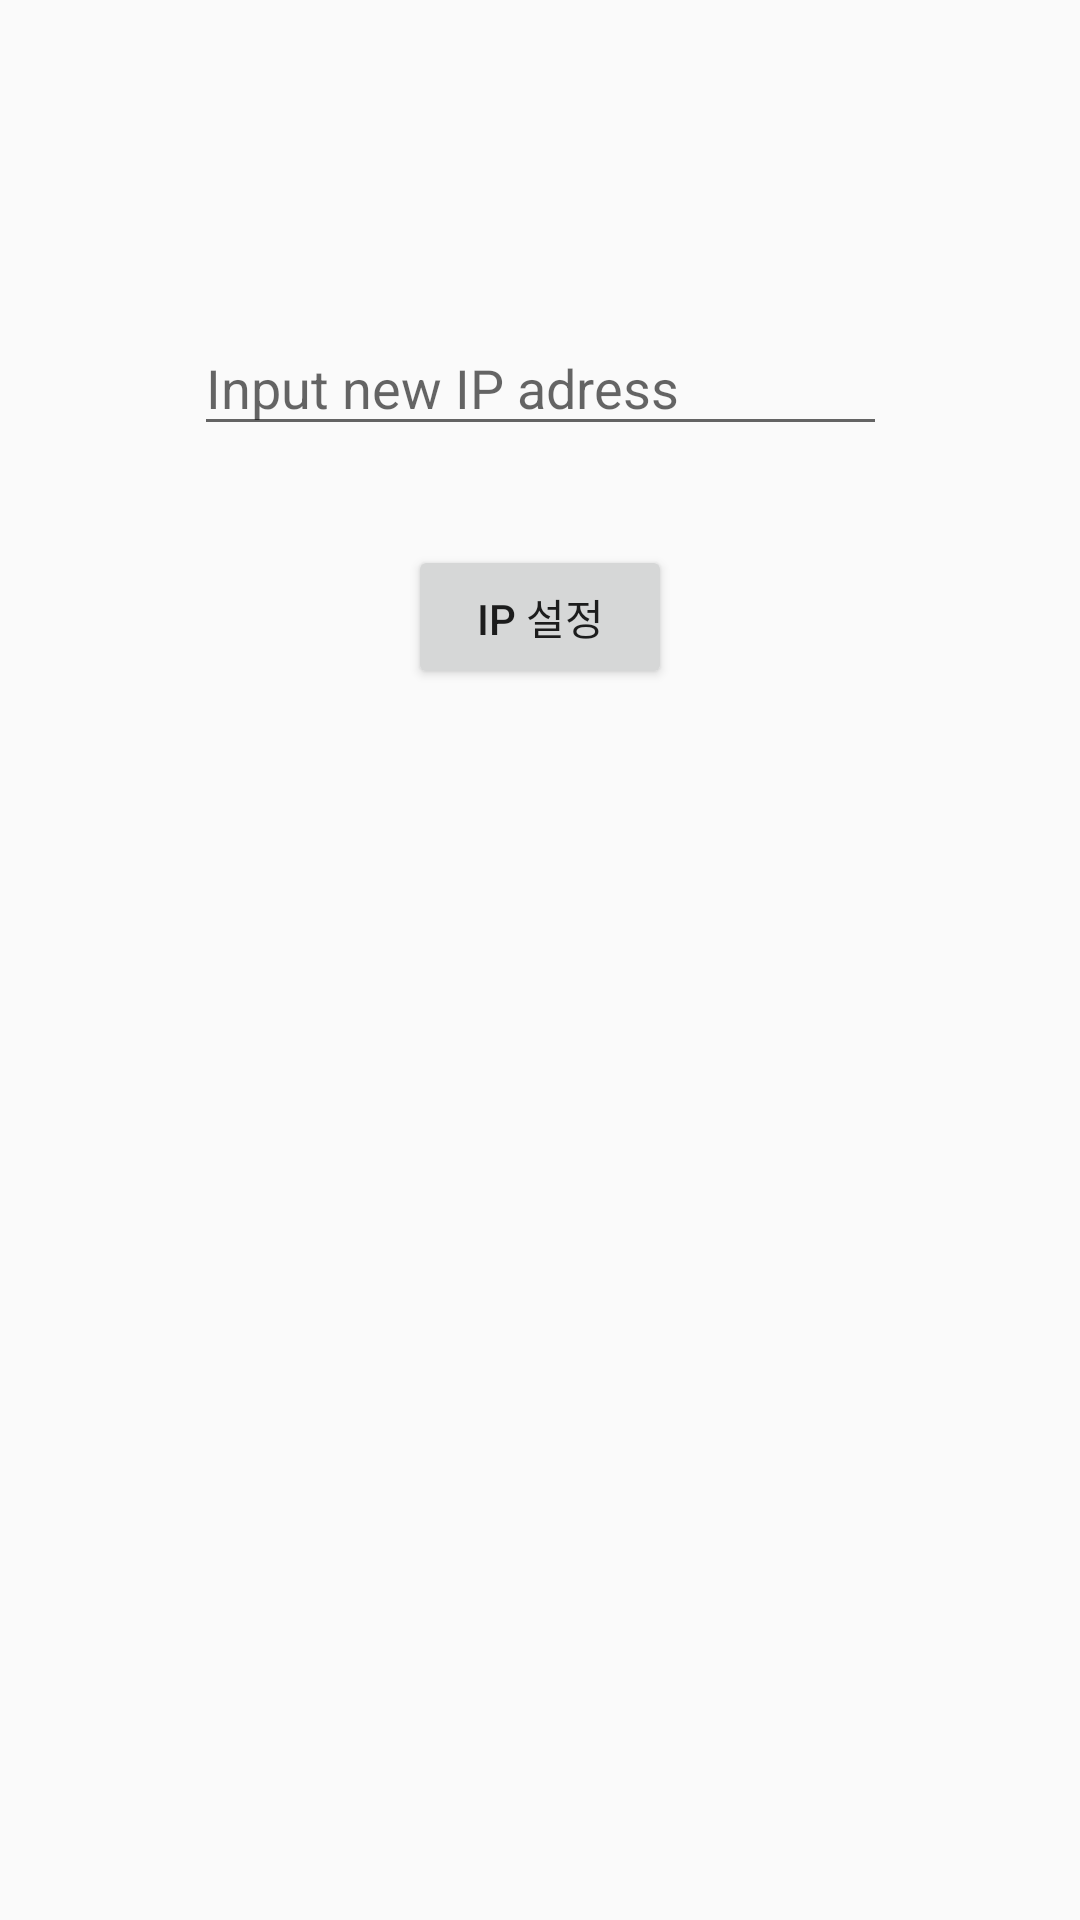

Reconstruct the res/layout file that produces this screen, plus the resources it refers to.
<!-- AndroidManifest.xml: application theme AppTheme -->
<!-- res/layout/activity_setip.xml -->
<?xml version="1.0" encoding="utf-8"?>
<androidx.constraintlayout.widget.ConstraintLayout xmlns:android="http://schemas.android.com/apk/res/android"
    xmlns:app="http://schemas.android.com/apk/res-auto"
    xmlns:tools="http://schemas.android.com/tools"
    android:layout_width="match_parent"
    android:layout_height="match_parent"
    tools:context=".setip">


    <EditText
        android:id="@+id/ipAddress"
        android:layout_width="231dp"
        android:layout_height="42dp"
        android:layout_marginTop="145dp"
        android:layout_marginBottom="33dp"
        android:hint="Input new IP adress"
        app:layout_constraintBottom_toTopOf="@+id/ipbtn"
        app:layout_constraintEnd_toEndOf="parent"
        app:layout_constraintStart_toStartOf="parent"
        app:layout_constraintTop_toTopOf="parent"
        tools:ignore="MissingConstraints" />

    <Button
        android:id="@+id/ipbtn"
        android:layout_width="wrap_content"
        android:layout_height="wrap_content"
        android:layout_marginBottom="449dp"
        android:text="IP 설정"
        app:layout_constraintBottom_toBottomOf="parent"
        app:layout_constraintEnd_toEndOf="parent"
        app:layout_constraintStart_toStartOf="parent"
        app:layout_constraintTop_toBottomOf="@+id/ipAddress"
        tools:ignore="MissingConstraints" />
</androidx.constraintlayout.widget.ConstraintLayout>
<!-- resources referenced by this layout -->
<resources>
  <style name="AppTheme" parent="Theme.AppCompat.Light.DarkActionBar">
          
          <item name="colorPrimary">#FFC107</item>
          <item name="colorPrimaryDark">#000000</item>
          <item name="colorAccent">@color/colorAccent</item>
      </style>
  <color name="colorAccent">#FF4081</color>
</resources>
